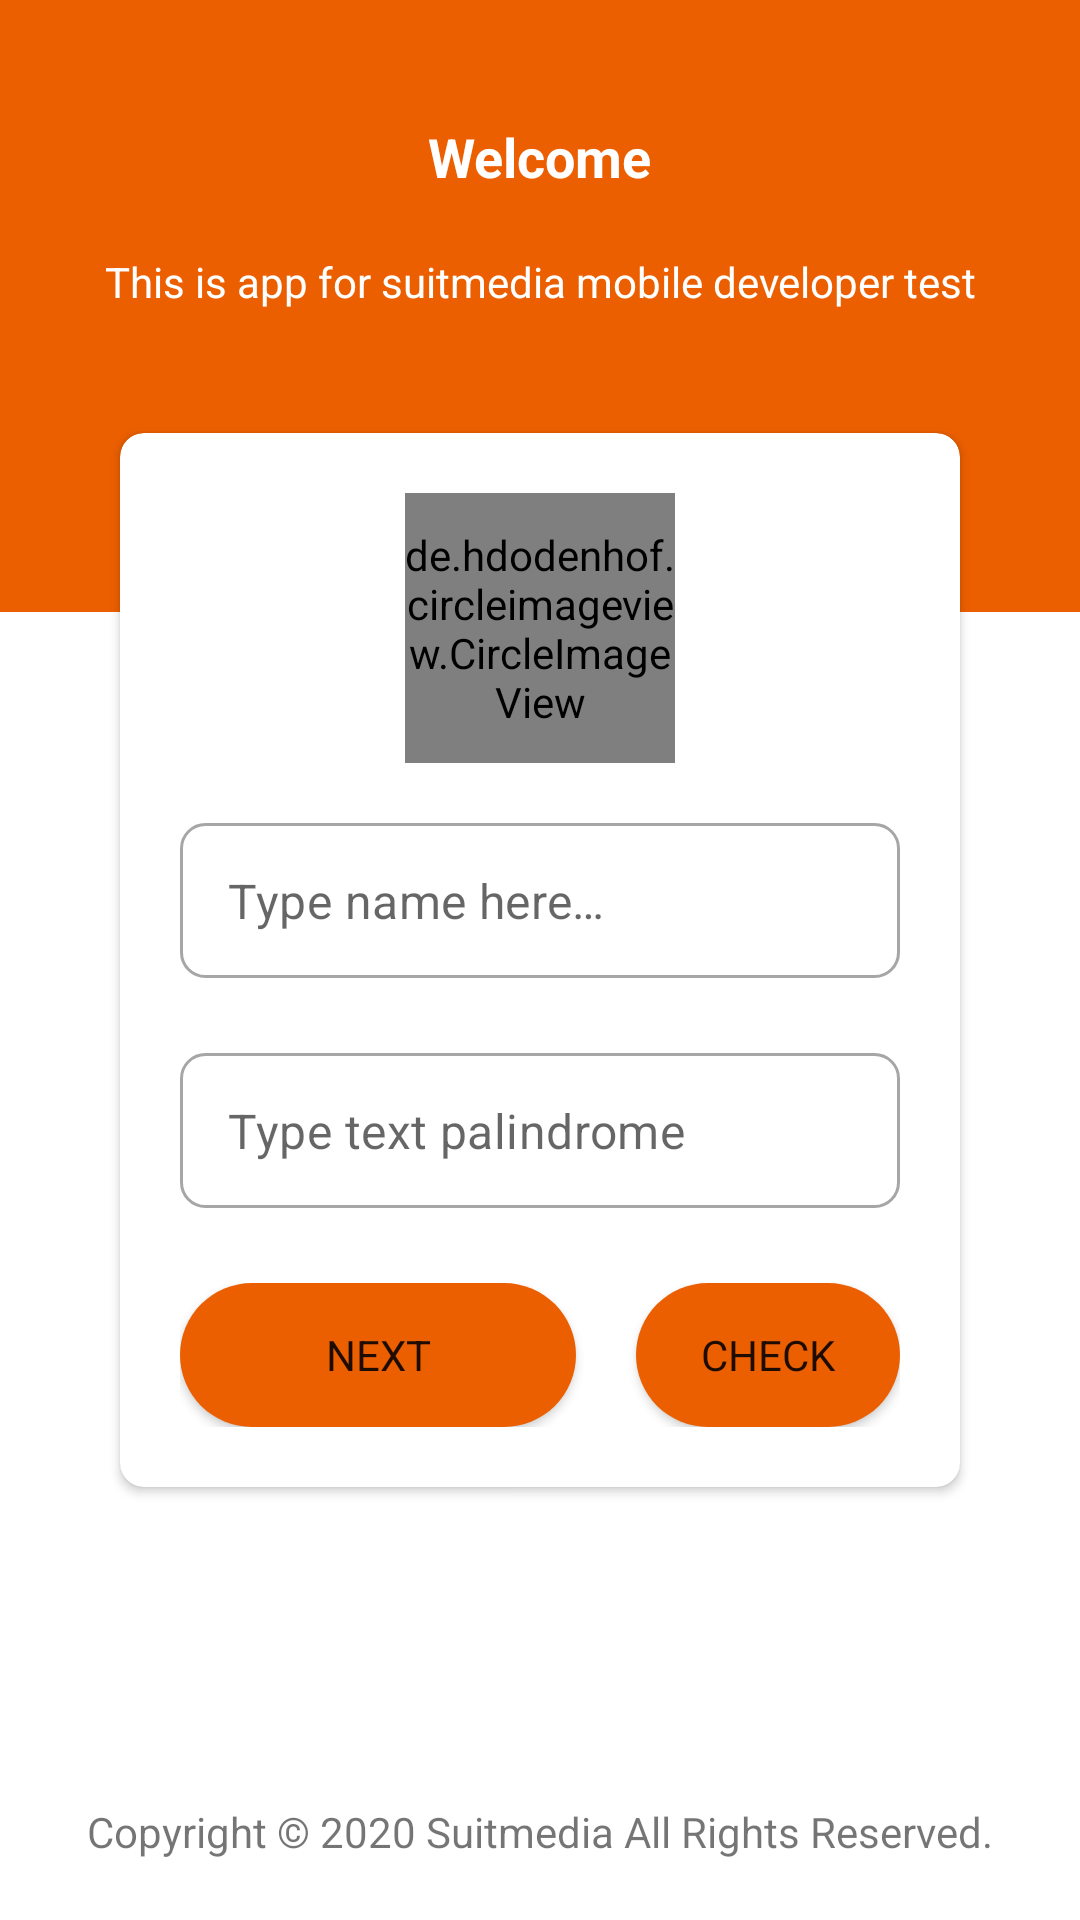

Here is an Android app screen rendered from its layout file. Give the layout XML and the strings, colors and styles it references.
<!-- AndroidManifest.xml: application theme Theme.SuitmediaTest -->
<!-- res/layout/activity_screen_1.xml -->
<?xml version="1.0" encoding="utf-8"?>
<androidx.constraintlayout.widget.ConstraintLayout xmlns:android="http://schemas.android.com/apk/res/android"
    xmlns:app="http://schemas.android.com/apk/res-auto"
    xmlns:tools="http://schemas.android.com/tools"
    android:layout_width="match_parent"
    android:layout_height="match_parent"
    tools:context=".ui.Screen1Activity">

    <TextView
        android:id="@+id/textView"
        android:layout_width="wrap_content"
        android:layout_height="wrap_content"
        android:layout_margin="40dp"
        android:elevation="10dp"
        android:text="@string/welcome"
        android:textColor="@color/white"
        android:textSize="18sp"
        android:textStyle="bold"
        app:layout_constraintEnd_toEndOf="parent"
        app:layout_constraintStart_toStartOf="parent"
        app:layout_constraintTop_toTopOf="parent" />

    <TextView
        android:layout_width="wrap_content"
        android:layout_height="wrap_content"
        android:layout_margin="20dp"
        android:text="Copyright © 2020 Suitmedia All Rights Reserved."
        app:layout_constraintBottom_toBottomOf="parent"
        app:layout_constraintEnd_toEndOf="parent"
        app:layout_constraintStart_toStartOf="parent" />

    <TextView
        android:layout_width="match_parent"
        android:layout_height="wrap_content"
        android:layout_margin="20dp"
        android:elevation="10dp"
        android:text="@string/this_is_app_for"
        android:textAlignment="center"
        android:textColor="@color/white"
        app:layout_constraintEnd_toEndOf="parent"
        app:layout_constraintStart_toStartOf="parent"
        app:layout_constraintTop_toBottomOf="@+id/textView" />

    <View
        android:id="@+id/view"
        android:layout_width="match_parent"
        android:layout_height="0dp"
        android:layout_marginBottom="-60dp"
        android:background="@color/orange"
        android:foreground="@drawable/bg_bright"
        app:layout_constraintBottom_toTopOf="@+id/cardView"
        app:layout_constraintEnd_toEndOf="parent"
        app:layout_constraintStart_toStartOf="parent"
        app:layout_constraintTop_toTopOf="parent" />

    <androidx.cardview.widget.CardView
        android:id="@+id/cardView"
        android:layout_width="match_parent"
        android:layout_height="wrap_content"
        android:layout_margin="40dp"
        android:padding="20dp"
        app:cardCornerRadius="8dp"
        app:layout_constraintBottom_toBottomOf="parent"
        app:layout_constraintEnd_toEndOf="parent"
        app:layout_constraintStart_toStartOf="parent"
        app:layout_constraintTop_toTopOf="parent">

        <androidx.constraintlayout.widget.ConstraintLayout
            android:layout_width="match_parent"
            android:layout_height="wrap_content"
            android:padding="20dp">

            <de.hdodenhof.circleimageview.CircleImageView
                android:id="@+id/user_avatar"
                android:layout_width="90dp"
                android:scaleType="centerCrop"
                android:src="@drawable/ic_add_photo"
                android:layout_height="90dp"
                app:layout_constraintEnd_toEndOf="parent"
                app:layout_constraintStart_toStartOf="parent"
                app:layout_constraintTop_toTopOf="parent" />

            <com.google.android.material.textfield.TextInputLayout
                android:id="@+id/name_user_inp_layout"
                android:layout_width="match_parent"
                android:layout_height="wrap_content"
                app:hintEnabled="false"
                android:layout_marginTop="20dp"
                app:boxBackgroundMode="none"
                app:layout_constraintTop_toBottomOf="@+id/user_avatar">

                <com.google.android.material.textfield.TextInputEditText
                    android:id="@+id/name_user_et"
                    android:layout_width="match_parent"
                    android:layout_height="wrap_content"
                    android:autofillHints="Name"
                    android:background="@drawable/et_style"
                    android:hint="@string/type_name_here"
                    android:inputType="textPersonName"
                    android:padding="15dp" />
            </com.google.android.material.textfield.TextInputLayout>

            <com.google.android.material.textfield.TextInputLayout
                android:id="@+id/check_palindrome_inp_layout"
                android:layout_width="match_parent"
                android:layout_height="wrap_content"
                app:hintEnabled="false"
                app:boxBackgroundMode="none"
                app:layout_constraintTop_toBottomOf="@+id/name_user_inp_layout"
                android:layout_marginTop="25dp">
                <EditText
                    android:id="@+id/check_palindrome_et"
                    android:layout_width="match_parent"
                    android:layout_height="wrap_content"
                    android:autofillHints="Name"
                    android:background="@drawable/et_style"
                    android:hint="@string/type_text_palindrome"
                    android:inputType="textPersonName"
                    android:padding="15dp" />
            </com.google.android.material.textfield.TextInputLayout>

            <androidx.appcompat.widget.LinearLayoutCompat
                android:layout_width="match_parent"
                android:layout_height="wrap_content"
                android:layout_marginTop="25dp"
                android:orientation="horizontal"
                app:layout_constraintTop_toBottomOf="@+id/check_palindrome_inp_layout">

                <Button
                    android:id="@+id/next_btn"
                    android:layout_width="wrap_content"
                    android:layout_height="wrap_content"
                    android:layout_weight="2"
                    android:background="@drawable/btn_style"
                    android:text="Next" />

                <Button
                    android:id="@+id/check_btn"
                    android:layout_width="wrap_content"
                    android:layout_height="wrap_content"
                    android:layout_marginStart="20dp"
                    android:background="@drawable/btn_style"
                    android:text="Check" />

            </androidx.appcompat.widget.LinearLayoutCompat>
        </androidx.constraintlayout.widget.ConstraintLayout>

    </androidx.cardview.widget.CardView>
</androidx.constraintlayout.widget.ConstraintLayout>
<!-- resources referenced by this layout -->
<resources>
  <color name="orange">#EC5F00</color>
  <color name="white">#FFFFFFFF</color>
  <!-- drawable btn_style (drawable) -->
  <?xml version="1.0" encoding="utf-8"?>
  <selector xmlns:android="http://schemas.android.com/apk/res/android" >
      <item android:state_pressed="true" >
          <shape android:shape="rectangle"  >
              <corners android:radius="30dp" />
              <solid android:color="@color/grey"/>
          </shape>
      </item>
  
      <item >
          <shape android:shape="rectangle"  >
              <corners android:radius="30dp" />
              <solid android:color="@color/orange"/>
          </shape>
      </item>
  </selector>
  <!-- drawable et_style (drawable) -->
  <?xml version="1.0" encoding="utf-8"?>
  <shape xmlns:android="http://schemas.android.com/apk/res/android">
      <stroke
          android:width="1dp"
          android:color="@color/grey"/>
      <corners android:radius="8dp"/>
  </shape>
  <!-- drawable ic_add_photo (drawable) -->
  <vector xmlns:android="http://schemas.android.com/apk/res/android"
      android:width="500dp"
      android:height="500dp"
      android:viewportWidth="500"
      android:viewportHeight="500">
      <path
          android:fillColor="@color/grey"
          android:pathData="M126.93,316.78L126.93,183.14c0.15,-0.69 0.35,-1.38 0.45,-2.08 3.78,-24.87 17.46,-41.83 41,-50.68 4.71,-1.77 9.88,-2.35 14.84,-3.48L316.81,126.9c3,0.55 6,1 8.93,1.67A61.46,61.46 0,0 1,373 188.73q0.09,61.17 0,122.34c0,2.31 -0.16,4.64 -0.39,6.95 -3.08,30.71 -29.18,54.79 -60.1,54.94q-62.49,0.3 -125,0a60.94,60.94 0,0 1,-57.3 -41.74C128.72,326.56 128,321.6 126.93,316.78ZM249.93,352.47c20,0 40.06,0 60.09,0a47.87,47.87 0,0 0,10 -0.89c19.43,-4.22 32.41,-20.49 32.44,-40.66q0.09,-60.93 0,-121.86a39.81,39.81 0,0 0,-0.33 -6c-3.32,-21.28 -19.9,-35.54 -41.43,-35.57q-60.69,-0.06 -121.38,0a41,41 0,0 0,-6.47 0.35c-21.14,3.37 -35.36,19.94 -35.39,41.34q-0.06,60.81 0,121.62a43.65,43.65 0,0 0,0.83 9.06c4.15,19.41 20.45,32.53 40.54,32.61C209.24,352.54 229.59,352.47 249.94,352.47Z" />
      <path
          android:fillColor="@color/grey"
          android:pathData="M260.21,239.75h3.16c12.58,0 25.15,-0.06 37.72,0A10.17,10.17 0,0 1,311 253.33c-1.47,4.24 -5.24,6.82 -10.24,6.84 -12.42,0 -24.83,0 -37.24,0h-3.27v2.93c0,12.65 0.06,25.31 0,38A10.16,10.16 0,0 1,246.85 311c-4.39,-1.4 -7,-5.21 -7.06,-10.3 0,-12.42 0,-24.83 0,-37.24v-3.27h-2.94c-12.65,0 -25.31,0.06 -38,0A10.16,10.16 0,0 1,189 246.82c1.4,-4.39 5.19,-7 10.3,-7.06 12.41,0 24.83,0 37.24,0h3.28v-2.93c0,-12.66 -0.06,-25.31 0,-38A10.18,10.18 0,0 1,253.35 189c4.26,1.47 6.83,5.23 6.84,10.24 0,12.41 0,24.82 0,37.24Z" />
  </vector>
  <string name="this_is_app_for">This is app for suitmedia mobile developer test</string>
  <string name="type_name_here">Type name here…</string>
  <string name="type_text_palindrome">Type text palindrome</string>
  <string name="welcome">Welcome</string>
  <style name="Theme.SuitmediaTest" parent="Theme.MaterialComponents.DayNight.NoActionBar">
          
          <item name="colorPrimary">@color/orange</item>
          <item name="colorPrimaryVariant">@color/orange</item>
          <item name="colorOnPrimary">@color/white</item>
          
          <item name="colorSecondary">@color/orange</item>
          <item name="colorSecondaryVariant">@color/teal_700</item>
          <item name="colorOnSecondary">@color/black</item>
          
          <item name="android:statusBarColor" tools:targetApi="l">?attr/colorPrimaryVariant</item>
          
          <item name="fontFamily">@font/roboto</item>
      </style>
  <color name="grey">#A6A6A6</color>
  <color name="teal_700">#FF018786</color>
  <color name="black">#FF000000</color>
</resources>
